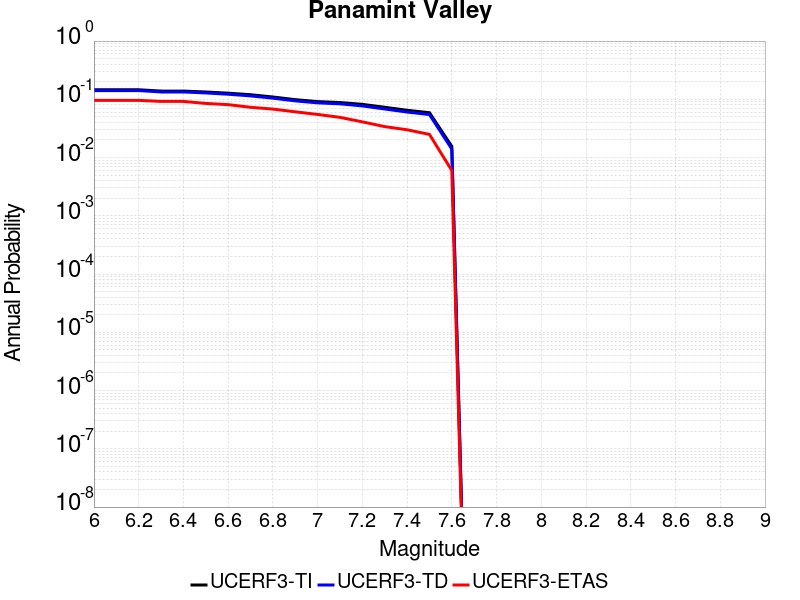

The table this chart was drawn from, first rows:
Magnitude, UCERF3-TI Prob, UCERF3-TD Prob, UCERF3-ETAS Prob
6.0, 0.1458, 0.1413, 0.096
6.1, 0.1458, 0.1413, 0.096
6.2, 0.1458, 0.1413, 0.096
6.3, 0.1385, 0.1337, 0.092
6.4, 0.1385, 0.1337, 0.092
6.5, 0.1335, 0.1286, 0.085
6.6, 0.1275, 0.1223, 0.081
6.7, 0.12, 0.1144, 0.073
6.8, 0.1096, 0.1046, 0.068
6.9, 0.09864, 0.09397, 0.061
7.0, 0.09133, 0.0869, 0.055
7.1, 0.08807, 0.08359, 0.049
7.2, 0.08193, 0.07695, 0.041
7.3, 0.07297, 0.06825, 0.034
7.4, 0.06486, 0.06047, 0.03
7.5, 0.05892, 0.05476, 0.025
7.6, 0.01557, 0.014, 0.006
